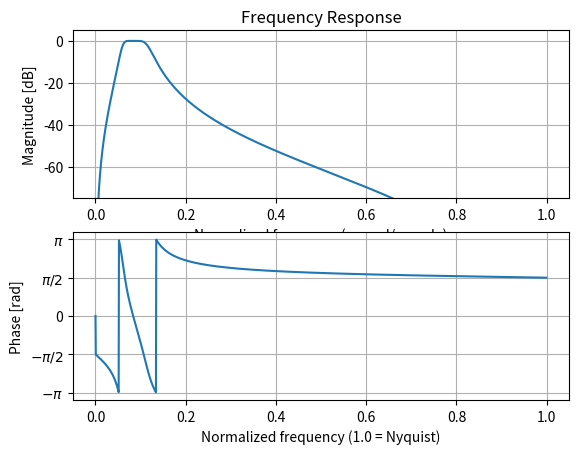

The script that saved this image:
from scipy import signal
import matplotlib.pyplot as plt
import numpy as np
sos = signal.ellip(15, 0.5, 60, (0.2, 0.4), btype='bandpass', output='sos')
sosAWeighting = [[0.2343,0.4686,0.2343,1,-1.8939,0.89516],[1,-2.0001,1.0001,1,-1.9946,0.99462],[1,-1.9999,0.99986,1,-0.22456,0.012607]]
sos31_5 = [[0.0014512,-3.7657e-11,-0.0014512,1,-1.9982,0.99821],[0.0014512,0.0029025,0.0014512,1,-1.9955,0.99551],[0.0014512,-0.0029025,0.0014512,1,-2.0005,1.0005]]
sos63 = [[0.0028997,-4.6561e-10,-0.0028997,1,-1.994,0.99403],[0.0028997,0.0057993,0.0028996,1,-1.9961,0.99623],[0.0028997,-0.0057993,0.0028996,1,-1.9981,0.99814]]
sos125 = [[0.0057424,-9.2208e-10,-0.0057424,1,-1.9883,0.98854],[0.0057424,0.011485,0.0057423,1,-1.9921,0.99256],[0.0057424,-0.011485,0.0057423,1,-1.9958,0.99594]]
sos250 = [[0.011441,-1.8372e-09,-0.011441,1,-1.9761,0.9772],[0.011441,0.022882,0.011441,1,-1.9832,0.98518],[0.011441,-0.022882,0.011441,1,-1.9913,0.99191]]
sos500 = [[0.02271,-3.6467e-09,-0.02271,1,-1.9507,0.95492],[0.02271,0.04542,0.02271,1,-1.9628,0.97058],[0.02271,-0.04542,0.02271,1,-1.9816,0.98389]]
sos1000 = [[0.04475,-7.1858e-09,-0.044751,1,-1.8954,0.91178],[0.04475,0.089501,0.04475,1,-1.9116,0.94211],[0.04475,-0.089501,0.04475,1,-1.9588,0.96799]]
sos2000 = [[0.08697,-1.3965e-08,-0.086971,1,-1.7681,0.83067],[0.08697,0.17394,0.086969,1,-1.7703,0.88818],[0.08697,-0.17394,0.086969,1,-1.9008,0.93674]]
sos4000 = [[0.16487,-2.6475e-08,-0.16488,1,-1.4571,0.68551],[0.16487,0.32975,0.16487,1,-1.3581,0.79336],[0.16487,-0.32975,0.16487,1,-1.7372,0.87536]]
sos8000 = [[0.30049,-4.8251e-08,-0.30049,1,-0.68723,0.44235],[0.30049,0.60098,0.30049,1,-0.22883,0.66257],[0.30049,-0.60098,0.30049,1,-1.2517,0.74954]]
sos16000 = [[0.524,-8.4141e-08,-0.52401,1,0.85657,0.047587],[0.524,-1.048,0.524,1,-0.076869,0.39503],[0.524,1.048,0.524,1,1.8159,0.8489]]
# print(np.array(manualsos))
w, h = signal.sosfreqz(sos2000, worN=1500)
plt.subplot(2, 1, 1)
db = 20*np.log10(np.maximum(np.abs(h), 1e-5))
plt.plot(w/np.pi, db)
plt.ylim(-75, 5)
plt.grid(True)
plt.yticks([0, -20, -40, -60])
plt.ylabel('Magnitude [dB]')
plt.title('Frequency Response')
plt.xlabel('Normalized frequency (x π rad/sample)')
plt.subplot(2, 1, 2)
plt.plot(w/np.pi, np.angle(h))
plt.grid(True)
plt.yticks([-np.pi, -0.5*np.pi, 0, 0.5*np.pi, np.pi], [r'$-\pi$', r'$-\pi/2$', '0', r'$\pi/2$', r'$\pi$'])
plt.ylabel('Phase [rad]')
plt.xlabel('Normalized frequency (1.0 = Nyquist)')
plt.show()